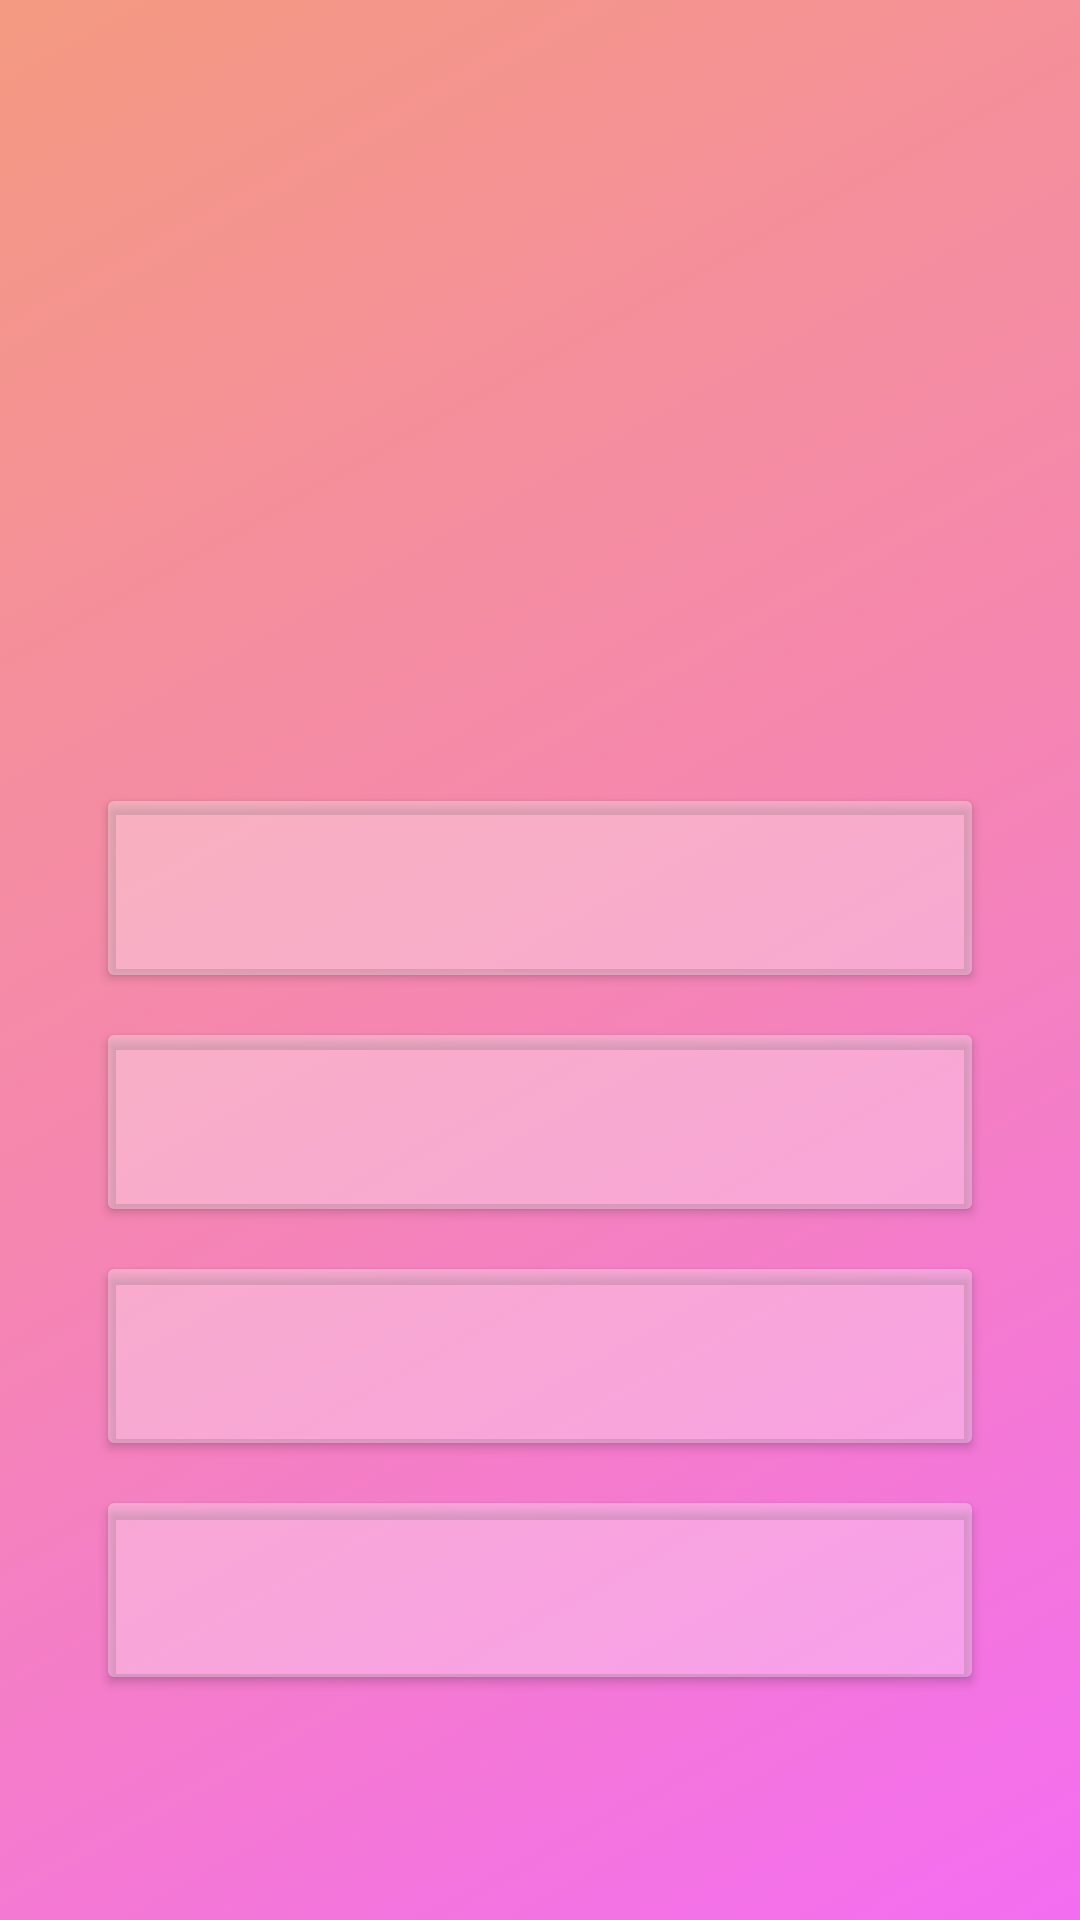

Layout XML and referenced resources for this Android screen:
<!-- AndroidManifest.xml: application theme AppTheme.NoActionBar -->
<!-- res/layout/quiz_fragment.xml -->
<?xml version="1.0" encoding="utf-8"?>
<androidx.constraintlayout.widget.ConstraintLayout xmlns:android="http://schemas.android.com/apk/res/android"
    xmlns:app="http://schemas.android.com/apk/res-auto"
    xmlns:tools="http://schemas.android.com/tools"
    android:layout_width="match_parent"
    android:layout_height="match_parent"
    android:id="@+id/quiz_fragment"
    android:background="@drawable/gradient_animation_quiz1">

    <TextView
        android:id="@+id/txtQuestion"
        android:layout_width="match_parent"
        android:layout_height="wrap_content"
        android:layout_marginStart="32dp"
        android:layout_marginTop="170dp"
        android:layout_marginEnd="32dp"
        android:fontFamily="@font/montserrat_medium"
        android:textColor="@color/colorWhite"
        android:textSize="20dp"
        app:layout_constraintEnd_toEndOf="parent"
        app:layout_constraintStart_toStartOf="parent"
        app:layout_constraintTop_toTopOf="parent" />

    <Button
        android:id="@+id/btnAnswer1"
        android:layout_width="0dp"
        android:layout_height="70dp"
        android:layout_marginStart="32dp"
        android:layout_marginTop="64dp"
        android:layout_marginEnd="32dp"
        android:backgroundTint="#50FFFFFF"
        android:fontFamily="@font/montserrat_bold"
        android:textAllCaps="false"
        android:textColor="@color/colorWhite"
        app:cornerRadius="25dp"
        app:layout_constraintEnd_toEndOf="parent"
        app:layout_constraintStart_toStartOf="parent"
        app:layout_constraintTop_toBottomOf="@+id/txtQuestion" />

    <Button
        android:id="@+id/btnAnswer2"
        android:layout_width="0dp"
        android:layout_height="70dp"
        android:layout_marginStart="32dp"
        android:layout_marginTop="8dp"
        android:layout_marginEnd="32dp"
        android:backgroundTint="#50FFFFFF"
        android:fontFamily="@font/montserrat_bold"
        android:textAllCaps="false"
        android:textColor="@color/colorWhite"
        app:cornerRadius="25dp"
        app:layout_constraintEnd_toEndOf="parent"
        app:layout_constraintStart_toStartOf="parent"
        app:layout_constraintTop_toBottomOf="@+id/btnAnswer1" />

    <Button
        android:id="@+id/btnAnswer3"
        android:layout_width="0dp"
        android:layout_height="70dp"
        android:layout_marginStart="32dp"
        android:layout_marginTop="8dp"
        android:layout_marginEnd="32dp"
        android:backgroundTint="#50FFFFFF"
        android:fontFamily="@font/montserrat_bold"
        android:textAllCaps="false"
        android:textColor="@color/colorWhite"
        app:cornerRadius="25dp"
        app:layout_constraintEnd_toEndOf="parent"
        app:layout_constraintStart_toStartOf="parent"
        app:layout_constraintTop_toBottomOf="@+id/btnAnswer2" />

    <Button
        android:id="@+id/btnAnswer4"
        android:layout_width="0dp"
        android:layout_height="70dp"
        android:layout_marginStart="32dp"
        android:layout_marginTop="8dp"
        android:layout_marginEnd="32dp"
        android:backgroundTint="#50FFFFFF"
        android:fontFamily="@font/montserrat_bold"
        android:textAllCaps="false"
        android:textColor="@color/colorWhite"
        app:cornerRadius="25dp"
        app:layout_constraintEnd_toEndOf="parent"
        app:layout_constraintStart_toStartOf="parent"
        app:layout_constraintTop_toBottomOf="@+id/btnAnswer3" />

    <Button
        android:id="@+id/btnAnswer5"
        android:layout_width="0dp"
        android:layout_height="70dp"
        android:layout_marginStart="32dp"
        android:layout_marginTop="8dp"
        android:layout_marginEnd="32dp"
        android:backgroundTint="#50FFFFFF"
        android:fontFamily="@font/montserrat_bold"
        android:textAllCaps="false"
        android:textColor="@color/colorWhite"
        android:visibility="invisible"
        app:cornerRadius="25dp"
        app:layout_constraintEnd_toEndOf="parent"
        app:layout_constraintStart_toStartOf="parent"
        app:layout_constraintTop_toBottomOf="@+id/btnAnswer4"
        tools:visibility="invisible" />

</androidx.constraintlayout.widget.ConstraintLayout>
<!-- resources referenced by this layout -->
<resources>
  <color name="colorWhite">#FFFFFF</color>
  <!-- drawable gradient_animation_quiz1 (drawable) -->
  <?xml version="1.0" encoding="utf-8"?>
  <animation-list xmlns:android="http://schemas.android.com/apk/res/android"
      >
      <item android:duration="1000"
          android:drawable="@drawable/gradient_start_quiz1">
      </item>
      <item android:duration="1000"
          android:drawable="@drawable/gradient_center_quiz1">
      </item>
      <item android:duration="1000"
          android:drawable="@drawable/gradient_end_quiz1">
      </item>
  
  </animation-list>
  <style name="AppTheme.NoActionBar">
          <item name="windowActionBar">false</item>
          <item name="windowNoTitle">true</item>
      </style>
  <!-- drawable gradient_start_quiz1 (drawable) -->
  <?xml version="1.0" encoding="utf-8"?>
  <shape xmlns:android="http://schemas.android.com/apk/res/android"
      android:shape="rectangle">
      <gradient
          android:type="linear"
          android:startColor="@color/colorQuiz1_1"
          android:centerColor="@color/colorQuiz1_2"
          android:endColor="@color/colorQuiz1_3"
          android:angle="315">
      </gradient>
  </shape>
  <!-- drawable gradient_center_quiz1 (drawable) -->
  <?xml version="1.0" encoding="utf-8"?>
  <shape xmlns:android="http://schemas.android.com/apk/res/android"
      android:shape="rectangle">
      <gradient
          android:type="linear"
          android:startColor="@color/colorQuiz1_2"
          android:centerColor="@color/colorQuiz1_3"
          android:endColor="@color/colorQuiz1_1"
          android:angle="315">
      </gradient>
  </shape>
  <!-- drawable gradient_end_quiz1 (drawable) -->
  <?xml version="1.0" encoding="utf-8"?>
  <shape xmlns:android="http://schemas.android.com/apk/res/android"
      android:shape="rectangle">
      <gradient
          android:type="linear"
          android:startColor="@color/colorQuiz1_3"
          android:centerColor="@color/colorQuiz1_1"
          android:endColor="@color/colorQuiz1_2"
          android:angle="315">
      </gradient>
  </shape>
  <color name="colorQuiz1_1">#F49A81</color>
  <color name="colorQuiz1_2">#F586B1</color>
  <color name="colorQuiz1_3">#F36DF2</color>
</resources>
